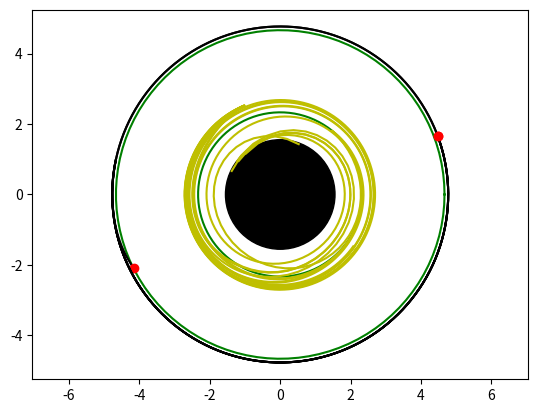

Python code for this plot:
import numpy as np 
import matplotlib.pyplot as plt
from math import atan2
import random

mass_M87 = 1e3
G = 0.007 #grav univ const
C = 3     #speed of light

dt = 0.3  #delta time

class Blackhole:
  def __init__(self):
    self.position = (0,0)
    self.mass = mass_M87
    self.radius = (2*G*self.mass)/(C**2) 
  def draw(self):
   fig, axes = plt.subplots()
   event_horizon = plt.Circle( (0,0), self.radius, color='k')
   axes.set_aspect(1)
   axes.add_artist(event_horizon)

   alfa = np.linspace(0,2*np.pi, 100)

   self.photon_sphere = 1.5 * self.radius
   plt.plot(self.photon_sphere*np.cos(alfa), self.photon_sphere*np.sin(alfa), 'g')

   self.matter_sphere = 3 * self.radius
   plt.plot(self.matter_sphere*np.cos(alfa), self.matter_sphere*np.sin(alfa), 'g')

m87 = Blackhole()
m87.draw()

class Matter:
  def __init__(self, x=-m87.matter_sphere, y=1):
    self.position = [x,y]
    self.theta = atan2(self.position[1], self.position[0])
    self.theta_mh = 0
    self.delta_theta_mh = 0

    self.x_coords = np.array([])
    self.y_coords = np.array([])
  def matterOrbit(self, radius):
    self.position[0] = radius*np.cos(self.theta)
    self.position[1] = radius*np.sin(self.theta)

    self.theta += 0.01

    # random rotations matter-horizontal in orbit
    if not self.delta_theta_mh:
      self.delta_theta_mh = random.uniform(0, np.pi/32)

    self.position[0] = self.position[0]*np.cos((self.delta_theta_mh)) - self.position[1]*np.sin((self.delta_theta_mh))
    self.position[1] = self.position[0]*np.sin((self.delta_theta_mh)) + self.position[1]*np.cos((self.delta_theta_mh))

  def suckedIn(self):
    dist_sqr = (self.position[0]**2 + self.position[1]**2)
    self.accel = (G * m87.mass)/(dist_sqr) 
    
    self.theta = atan2(self.position[1], self.position[0]) 
    self.delta_theta_mh = self.accel * np.sin(self.theta_mh - self.theta) * (dt/C)
    self.theta_mh += self.delta_theta_mh

    # rotation matrix
    self.position[0] = self.position[0]*np.cos((self.delta_theta_mh)) - self.position[1]*np.sin((self.delta_theta_mh))
    self.position[1] = self.position[0]*np.sin((self.delta_theta_mh)) + self.position[1]*np.cos((self.delta_theta_mh))

  def update(self):
    r_sqr = self.position[0]**2 + self.position[1]**2

    if r_sqr >= m87.matter_sphere**2:
      # outside matter orbit
      self.matterOrbit(np.sqrt(r_sqr))
    elif r_sqr < m87.radius**2:
      # inside event horizon
      return False
    else:
      pass
      #self.suckedIn() 

    self.x_coords = np.append(self.x_coords, self.position[0])
    self.y_coords = np.append(self.y_coords, self.position[1])
    return True
  def draw(self):
    plt.plot(self.x_coords, self.y_coords, 'k')
    plt.plot(self.position[0], self.position[1], 'ro')

cluster = [Matter() for _ in range(3)]
for matter in cluster:
  for _ in range(1000):
    if not matter.update():
      break
  matter.draw()


class Photon:
  def __init__(self, x=-1, y=m87.photon_sphere+0.2):
    self.position = [x,y]
    self.theta = atan2(self.position[1], self.position[0]) #angle photon-blackhole
    self.theta_ph = 0 #angle photon-horizontal
    self.delta_theta_ph = 0
    self.x_coords = np.array([])
    self.y_coords = np.array([])
    #plt.plot(x,y,'yo')

  def photonSphere(self):
    dist_sqr = (self.position[0]**2 + self.position[1]**2)
    self.accel = (G * m87.mass)/(dist_sqr) 
    
    self.theta = atan2(self.position[1], self.position[0]) 
    self.delta_theta_ph = self.accel * np.sin(self.theta_ph - self.theta) * (dt/C)
    self.theta_ph += self.delta_theta_ph

    # rotation matrix
    self.position[0] = self.position[0]*np.cos((self.delta_theta_ph)) - self.position[1]*np.sin((self.delta_theta_ph))
    self.position[1] = self.position[0]*np.sin((self.delta_theta_ph)) + self.position[1]*np.cos((self.delta_theta_ph))

 
  def unstableOrbit(self, radius):
    self.position[0] = radius*np.cos(self.theta)
    self.position[1] = radius*np.sin(self.theta)

    self.theta += 0.01

    # random rotations photon-horizontal in orbit
    if not self.delta_theta_ph:
      self.delta_theta_ph = random.uniform(0, np.pi/64)

    self.position[0] = self.position[0]*np.cos((self.delta_theta_ph)) - self.position[1]*np.sin((self.delta_theta_ph))
    self.position[1] = self.position[0]*np.sin((self.delta_theta_ph)) + self.position[1]*np.cos((self.delta_theta_ph))

  
  def update(self):
    if self.position[0] > m87.radius+10 or self.position[0] < m87.radius-10:
      return False
    if self.position[1] > m87.radius+10 or self.position[1] < m87.radius-10:
      return False

    r_sqr = self.position[0]**2 + self.position[1]**2 

    if r_sqr < m87.radius**2:
      # inside event horizon
      return False
    
    if r_sqr < m87.photon_sphere**2:
      # inside photon sphere
      self.photonSphere()
    else:
      # outside photon sphere
      self.unstableOrbit(np.sqrt(r_sqr))

    self.x_coords = np.append(self.x_coords, self.position[0])
    self.y_coords = np.append(self.y_coords, self.position[1])
    return True

  def draw(self):
    plt.plot(self.x_coords, self.y_coords, 'y')
#    plt.plot(self.position[0], self.position[1], 'ro')

beam = [Photon() for _ in range(10)]
for photon in beam:
  for _ in range(1000):
    if not photon.update():
      break
  photon.draw()

plt.axis('equal')
plt.show()
